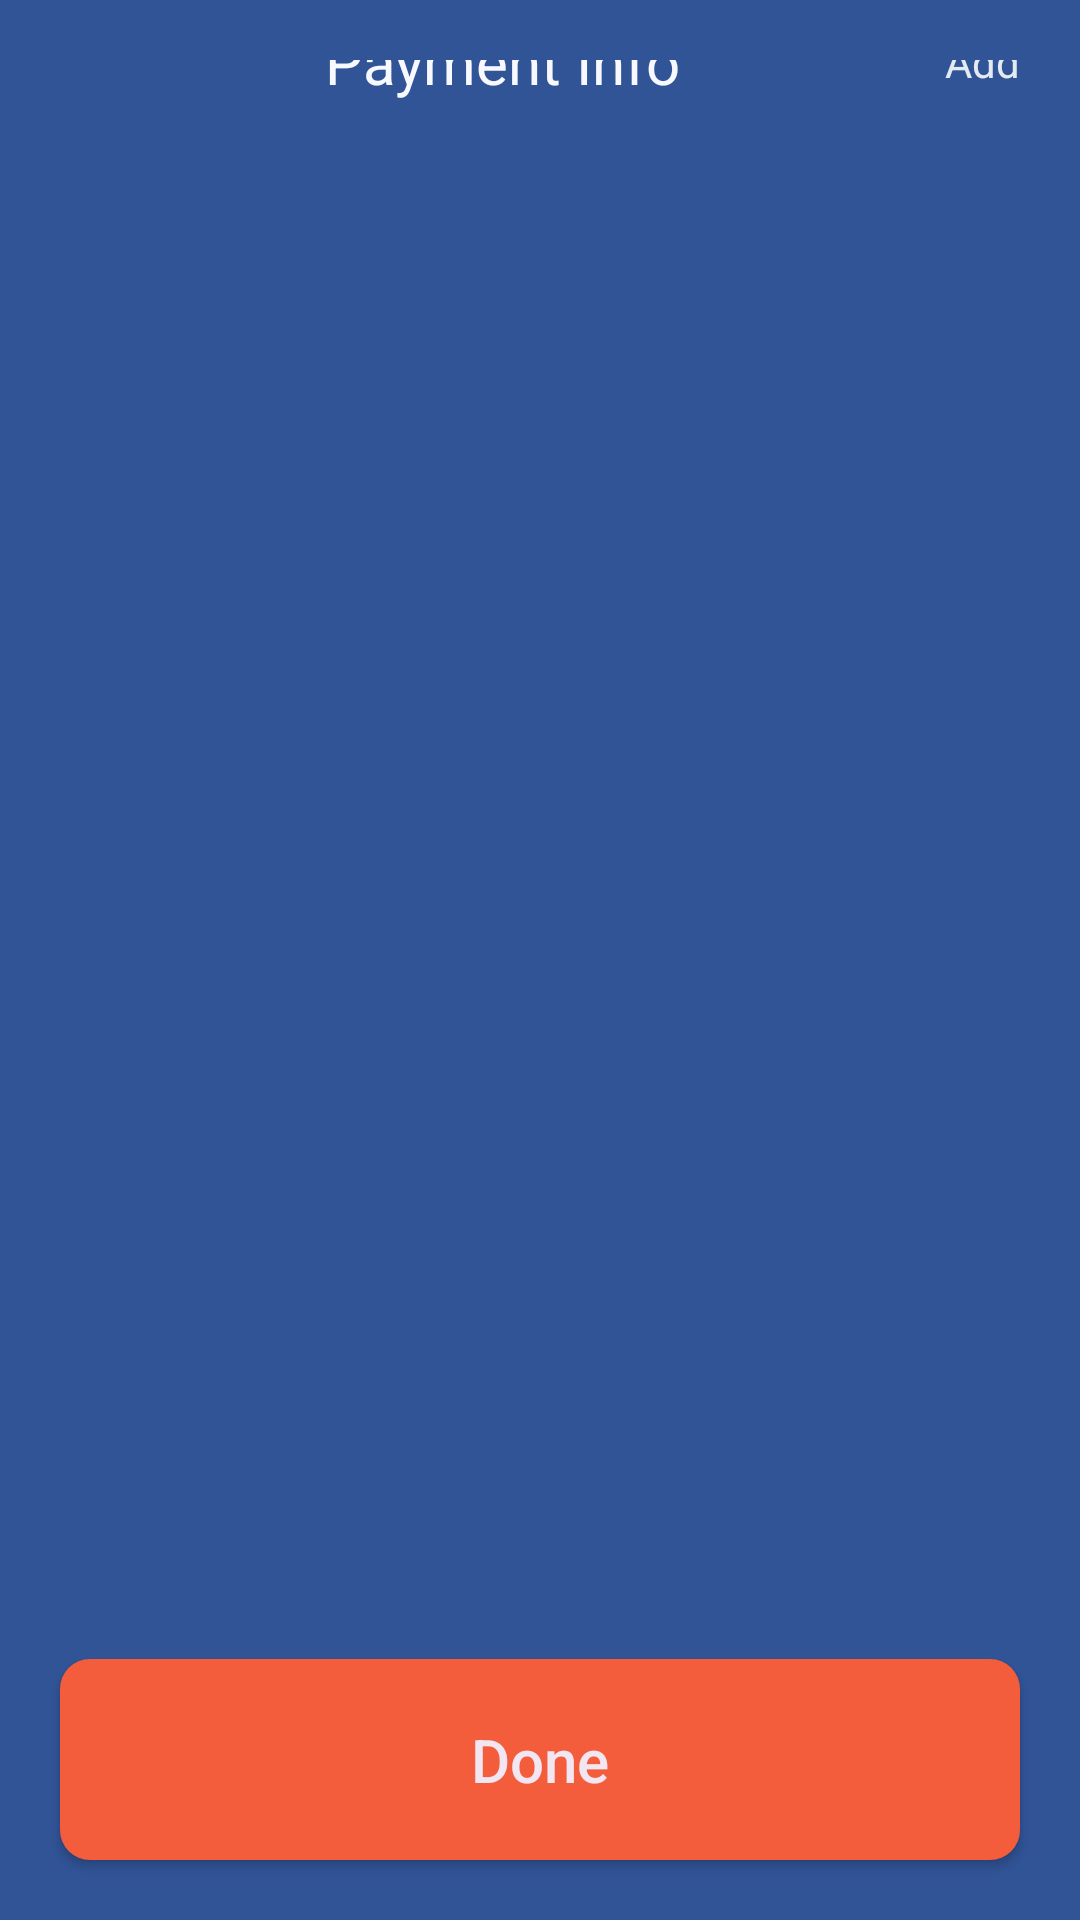

This screen was rendered from an Android layout file. Write that file and the resources it references.
<!-- AndroidManifest.xml: application theme Theme.JustMove -->
<!-- res/layout/activity_payment.xml -->
<?xml version="1.0" encoding="utf-8"?>
<androidx.constraintlayout.widget.ConstraintLayout
    xmlns:android="http://schemas.android.com/apk/res/android"
    xmlns:app="http://schemas.android.com/apk/res-auto"
    xmlns:tools="http://schemas.android.com/tools"
    android:layout_width="match_parent"
    android:layout_height="match_parent"
    tools:context=".Payment"
    android:background="@color/lugg_blue_dark"
    >
    <androidx.constraintlayout.widget.ConstraintLayout
        android:id="@+id/payment_nav"
        android:layout_width="match_parent"
        android:layout_height="wrap_content"
        app:layout_constraintTop_toTopOf="parent"
        android:padding="20dp"
        >

        <ImageView
            android:layout_width="wrap_content"
            android:layout_height="wrap_content"
            app:layout_constraintTop_toTopOf="parent"
            app:layout_constraintStart_toStartOf="parent"
            android:src="@drawable/back_arrow"
            app:tint="@color/lugg_yellow"
            android:id="@+id/payment_back_arrow"
            />

        <TextView

            android:id="@+id/payment_txt"
            android:layout_width="wrap_content"
            android:layout_height="wrap_content"
            app:layout_constraintStart_toEndOf="@id/payment_back_arrow"
            app:layout_constraintEnd_toStartOf="@id/add_payment_card"
            app:layout_constraintBottom_toBottomOf="@id/payment_back_arrow"
            app:layout_constraintTop_toTopOf="@id/payment_back_arrow"
            android:text="Payment Info"
            android:textSize="20dp"
            android:textColor="@color/lugg_white"
            android:paddingHorizontal="20dp"
            />

        <TextView
            android:transitionName="next"
            android:id="@+id/add_payment_card"
            android:layout_width="wrap_content"
            android:layout_height="wrap_content"
            app:layout_constraintTop_toTopOf="@id/payment_back_arrow"
            app:layout_constraintEnd_toEndOf="parent"
            app:layout_constraintBottom_toBottomOf="@id/payment_back_arrow"
            android:text="Add"
            android:textColor="@color/lugg_yellow" />

        

    </androidx.constraintlayout.widget.ConstraintLayout>

    <androidx.recyclerview.widget.RecyclerView
        android:id="@+id/recylerView3"
        android:layout_width="match_parent"
        android:layout_height="wrap_content"
        android:background="@color/lugg_blue_dark"
        android:scrollbars="vertical"
        android:layout_marginVertical="50dp"
        android:layout_marginHorizontal="20dp"
        app:layout_constraintTop_toBottomOf="@id/payment_nav"
        tools:listitem="@layout/payment_card_view" />

    <android.widget.Button
        android:id="@+id/payment_continue"
        android:layout_width="match_parent"
        android:layout_height="wrap_content"
        android:layout_margin="20dp"
        android:layout_marginBottom="16dp"
        android:background="@drawable/btn_bg"
        android:backgroundTint="@color/lugg_button"
        android:paddingVertical="20dp"
        android:text="Done"
        android:textAllCaps="false"
        android:textColor="@color/lugg_btn_txt_color"
        android:textSize="20dp"
        app:layout_constraintBottom_toBottomOf="parent"/>

</androidx.constraintlayout.widget.ConstraintLayout>
<!-- res/layout/payment_card_view.xml (included above) -->
<?xml version="1.0" encoding="utf-8"?>
<androidx.constraintlayout.widget.ConstraintLayout
    xmlns:android="http://schemas.android.com/apk/res/android"
    xmlns:app="http://schemas.android.com/apk/res-auto"
    xmlns:tools="http://schemas.android.com/tools"
    android:layout_width="match_parent"
    android:layout_height="wrap_content">

    <androidx.constraintlayout.widget.ConstraintLayout
        android:id="@+id/payment_card_layout"
        android:layout_width="match_parent"
        android:layout_height="wrap_content"
        app:layout_constraintEnd_toEndOf="parent"
        app:layout_constraintStart_toStartOf="parent"
        app:layout_constraintTop_toTopOf="parent"
        android:layout_margin="10dp"
        android:padding="15dp"
        android:background="@drawable/btn_bg"
        android:backgroundTint="@color/lugg_blue_light"
        android:orientation="horizontal">
        <ImageView
            android:id="@+id/card_select"
            android:layout_width="32dp"
            android:layout_height="32dp"
            app:layout_constraintStart_toStartOf="parent"
            app:layout_constraintTop_toTopOf="parent"
            app:layout_constraintBottom_toBottomOf="parent"
            android:src="@drawable/outline_circle"
            android:background="@color/lugg_blue_light"
            android:backgroundTint="@color/lugg_blue_light"
            app:tint="@color/lugg_yellow"/>

        <ImageView
            android:id="@+id/visa_icon"
            android:layout_width="wrap_content"
            android:layout_height="wrap_content"
            android:layout_marginHorizontal="10dp"
            app:layout_constraintEnd_toStartOf="@id/payment_card"
            app:layout_constraintTop_toTopOf="parent"
            app:layout_constraintBottom_toBottomOf="parent"
            android:src="@drawable/visa_icon"
            />
        <TextView
            android:layout_width="wrap_content"
            android:layout_height="wrap_content"
            app:layout_constraintTop_toTopOf="parent"
            app:layout_constraintBottom_toBottomOf="parent"
            app:layout_constraintStart_toStartOf="parent"
            app:layout_constraintEnd_toStartOf="@id/delete_card"
            android:id="@+id/payment_card"
            android:text="****3456"
            android:textColor="@color/lugg_yellow"
            android:layout_gravity="center"
            android:textSize="15dp"/>

        <ImageView
            android:id="@+id/delete_card"
            android:layout_width="wrap_content"
            android:layout_height="wrap_content"
            app:layout_constraintEnd_toEndOf="parent"
            app:layout_constraintTop_toTopOf="parent"
            app:layout_constraintBottom_toBottomOf="parent"
            android:src="@drawable/delete_card"
            app:tint="@color/lugg_yellow"
            android:layout_gravity="fill_horizontal"
            />


    </androidx.constraintlayout.widget.ConstraintLayout>

</androidx.constraintlayout.widget.ConstraintLayout>
<!-- resources referenced by this layout -->
<resources>
  <color name="lugg_blue_dark">#315497</color>
  <color name="lugg_blue_light">#274378</color>
  <color name="lugg_btn_txt_color">#F3E6F3</color>
  <color name="lugg_button">#f35d3c</color>
  <color name="lugg_white">#F8F8FF</color>
  <color name="lugg_yellow">#E4EAF2</color>
  <!-- drawable btn_bg (drawable) -->
  <?xml version="1.0" encoding="utf-8"?>
  <shape xmlns:android="http://schemas.android.com/apk/res/android"
      android:shape="rectangle"
      android:tint="@color/lugg_yellow">
      <corners android:radius="10dp" />
      <solid android:color="@color/lugg_yellow" />
  </shape>
  <!-- drawable outline_circle (drawable) -->
  <vector android:height="15dp" android:tint="#F2F2F2"
      android:viewportHeight="24" android:viewportWidth="24"
      android:width="15dp" xmlns:android="http://schemas.android.com/apk/res/android">
      <path android:fillColor="@android:color/white" android:pathData="M12,2C6.47,2 2,6.47 2,12c0,5.53 4.47,10 10,10s10,-4.47 10,-10C22,6.47 17.53,2 12,2zM12,20c-4.42,0 -8,-3.58 -8,-8c0,-4.42 3.58,-8 8,-8s8,3.58 8,8C20,16.42 16.42,20 12,20z"/>
  </vector>
  <style name="Theme.JustMove" parent="Base.Theme.JustMove" />
  <style name="Base.Theme.JustMove" parent="Theme.Material3.DayNight.NoActionBar">
          
          
      </style>
</resources>
